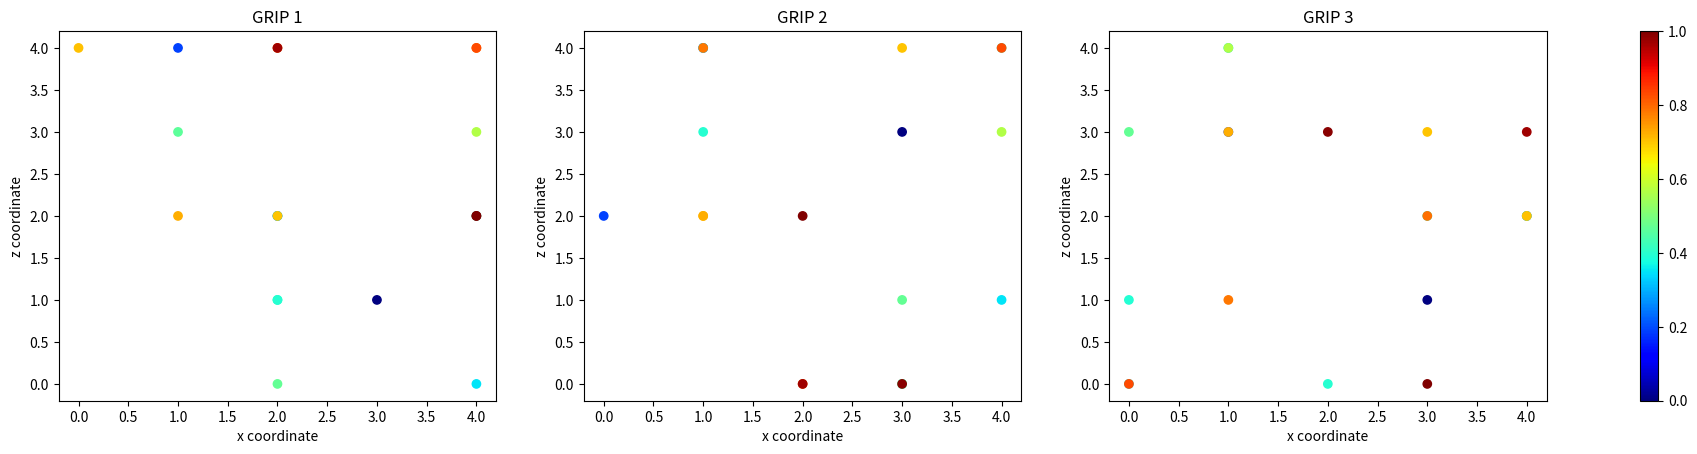

The matplotlib source for this figure:
%matplotlib inline
from matplotlib import cm
import matplotlib.pyplot as plt
import numpy as np

reward_seqs = [0.0, 0.18974148, 0.1992907, 0.350656, 0.35882896, 0.39109656, \
 0.39486712, 0.39511558, 0.46375644, 0.47071177, 0.5655106, 0.70239437, \
 0.70598173, 0.72608304, 0.7819717, 0.79253316, 0.8283197, 0.9700098, \
 0.99150366, 1.0] 
fig, axs = plt.subplots(1, 3)
fig.set_size_inches(24, 4.8)
for i in range(3):
    ax = axs[i]
    ax.scatter(np.random.randint(5, size=20), 
        np.random.randint(5, size=20),
        c=reward_seqs, cmap=cm.jet)
    # ax.scatter(init_pose_seqs[idx[-best_k:], i, self.gripper_mid_pt, 0], 
    #     init_pose_seqs[idx[-best_k:], i, self.gripper_mid_pt, 2], marker='v', 
    #     c=reward_seqs[idx[-best_k:]])
    # ax.scatter(init_pose_seqs[idx[:-best_k], i, self.gripper_mid_pt, 0], 
    #     init_pose_seqs[idx[:-best_k], i, self.gripper_mid_pt, 2], 
    #     c=reward_seqs[idx[:-best_k]])
    # ax.scatter(selected[:, i, 0], selected[:, i, 2], c='r')
    # ax.scatter(others[:, i, 0], others[:, i, 2], color=[0.0,0.3,0.7,0.3])

    ax.set_title(f"GRIP {i+1}")
    ax.set_xlabel('x coordinate')
    ax.set_ylabel('z coordinate')

color_map = cm.ScalarMappable(cmap=cm.jet)
color_map.set_array(reward_seqs)
plt.colorbar(color_map, ax=axs)

# plt.savefig(path)
plt.show()

# Covariance matrix adaptation evolution strategy (CMA-ES)
def optimize_action_CMA_ES(   
    self,
    init_pose_seqs,
    act_seqs,
    reward_seqs,    # [n_sample]
    best_k_ratio=0.05
):
    best_k = max(3, int(init_pose_seqs.shape[0] * best_k_ratio))
    m = np.mean(init_pose_seqs)
    n_samples = init_pose_seqs.shape[0]
    C = np.eye(n_samples)
    p_sigma = 0
    p_c = 0
    idx = np.argsort(reward_seqs)
    print(f"Selected top reward seqs: {reward_seqs[idx[-best_k:]]}")
    # print(f"Selected top init pose seqs: {init_pose_seqs[idx[-best_k:], :, self.gripper_mid_pt, :7]}")

    self.visualize_sampled_init_pos(init_pose_seqs, reward_seqs, idx, \
        os.path.join(self.rollout_path, f'plot_cem_s{self.sample_iter_cur}_o{self.CEM_opt_iter_cur}'))

    init_pose_seqs_sample = []
    act_seqs_sample = []
    for i in range(best_k, 0, -1):
        init_pose_seq = init_pose_seqs[idx[-i]]
        # print(f"Selected init pose seq: {init_pose_seq[:, self.gripper_mid_pt, :7]}")
        init_pose_seqs_sample.append(init_pose_seq)
        act_seqs_sample.append(act_seqs[idx[-i]])
        j = 1

        if i > 1:
            n_samples = int(init_pose_seqs.shape[0] / (2**i))
        else:
            n_samples = init_pose_seqs.shape[0] - len(init_pose_seqs_sample) + 1
        
        while j < n_samples:
            mid_point_seq, angle_seq = self.get_center_and_rot_from_pose(init_pose_seq)
            init_pose_seq_sample = []
            for k in range(init_pose_seq.shape[0]):
                p_noise = np.clip(np.array([0, 0, np.random.randn()*0.03]), a_max=0.1, a_min=-0.1)
                rot_noise = np.clip(np.random.randn() * np.pi / 36, a_max=0.1, a_min=-0.1)
            
                new_mid_point = mid_point_seq[k, :3] + p_noise
                new_angle = angle_seq[k] + rot_noise
                init_pose = self.get_pose(new_mid_point, new_angle)
                init_pose_seq_sample.append(init_pose)

                # import pdb; pdb.set_trace()

            init_pose_seq_sample = np.stack(init_pose_seq_sample)
            act_seq_sample = self.get_action_seq_from_pose(init_pose_seq_sample)

            init_pose_seqs_sample.append(init_pose_seq_sample)
            act_seqs_sample.append(act_seq_sample)
            
            # print(f"Selected init pose seq: {init_pose_seq_sample[:, self.gripper_mid_pt, :7]}")

            j += 1

    # import pdb; pdb.set_trace()
    init_pose_seqs_sample = np.stack(init_pose_seqs_sample)
    act_seqs_sample = np.stack(act_seqs_sample)

    return init_pose_seqs_sample, act_seqs_sample

def optimize_action_MPPI(   # Model-Predictive Path Integral (MPPI)
    self,
    init_pose_seqs,
    act_seqs,       # [n_sample, -1, action_dim]
    reward_seqs     # [n_sample]
):
    print(f"reward_seqs: {reward_seqs}")
    # [n_sample, 1, 1]
    # reward_seqs_exp = np.exp(self.reward_weight * (reward_seqs - np.mean(reward_seqs)))
    reward_seqs = (reward_seqs - np.mean(reward_seqs)) / np.var(reward_seqs)
    reward_seqs_norm = reward_seqs / np.linalg.norm(reward_seqs)
    reward_seqs_exp = np.exp(self.reward_weight * reward_seqs_norm)
    print(f"reward_seqs_exp: {reward_seqs_exp}")

    # [-1, action_dim]
    eps = 1e-8
    mid_point_x = np.full((self.n_sample, init_pose_seqs.shape[1]), self.mid_point[0])
    
    rot_noise_seqs = np.arccos((init_pose_seqs[:, :, self.gripper_mid_pt, 0] - mid_point_x) / self.sample_radius)
    print(rot_noise_seqs)
    print(reward_seqs_exp.reshape(-1, 1))
    print(reward_seqs_exp.reshape(-1, 1) * rot_noise_seqs)

    rot_noise_seq = np.sum(reward_seqs_exp.reshape(-1, 1) * rot_noise_seqs, axis=0) / (np.sum(reward_seqs_exp) + eps)
    # act_seq = np.sum(reward_seqs_exp.reshape(-1, 1, 1, 1) * act_seqs, axis=0) / (np.sum(reward_seqs_exp) + eps)

    print(f"rot_noise_seq: {rot_noise_seq}")

    init_pose_seq = []
    act_seq = []
    for rot_noise in rot_noise_seq:
        init_pose_seq.append(self.get_pose(self.mid_point, rot_noise))
        act_seq.append(self.get_action_seq(rot_noise))

    init_pose_seq = np.stack(init_pose_seq)
    act_seq = np.stack(act_seq)
    
    # [-1, action_dim]
    return init_pose_seq, act_seq